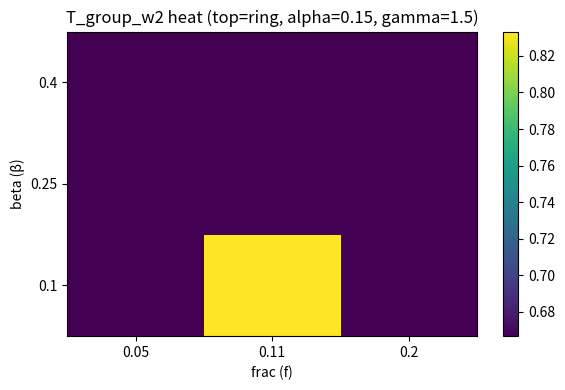
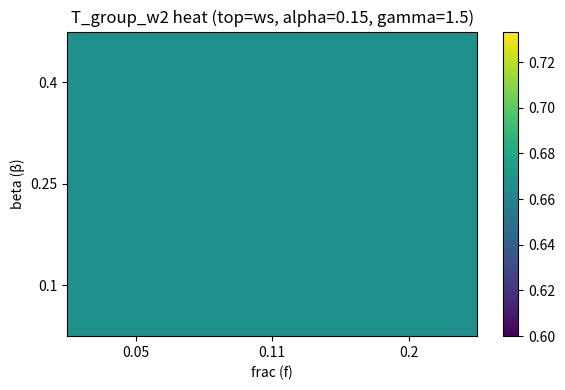
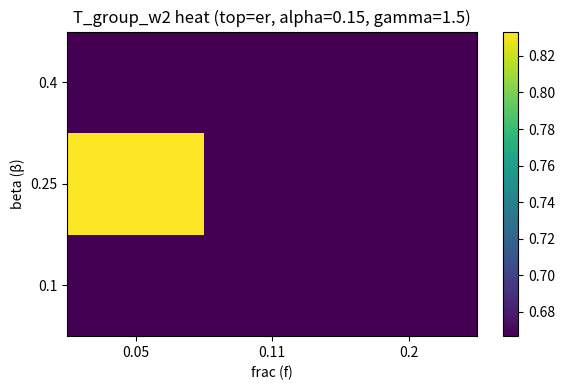
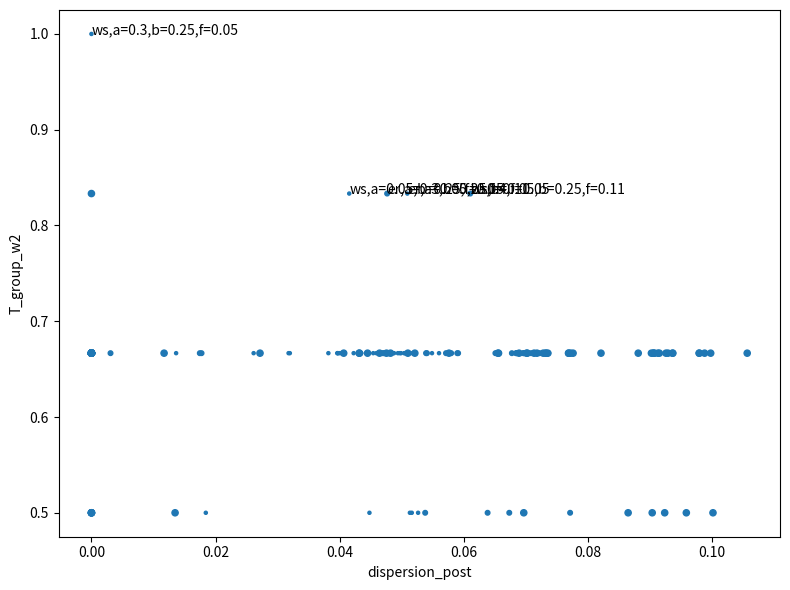
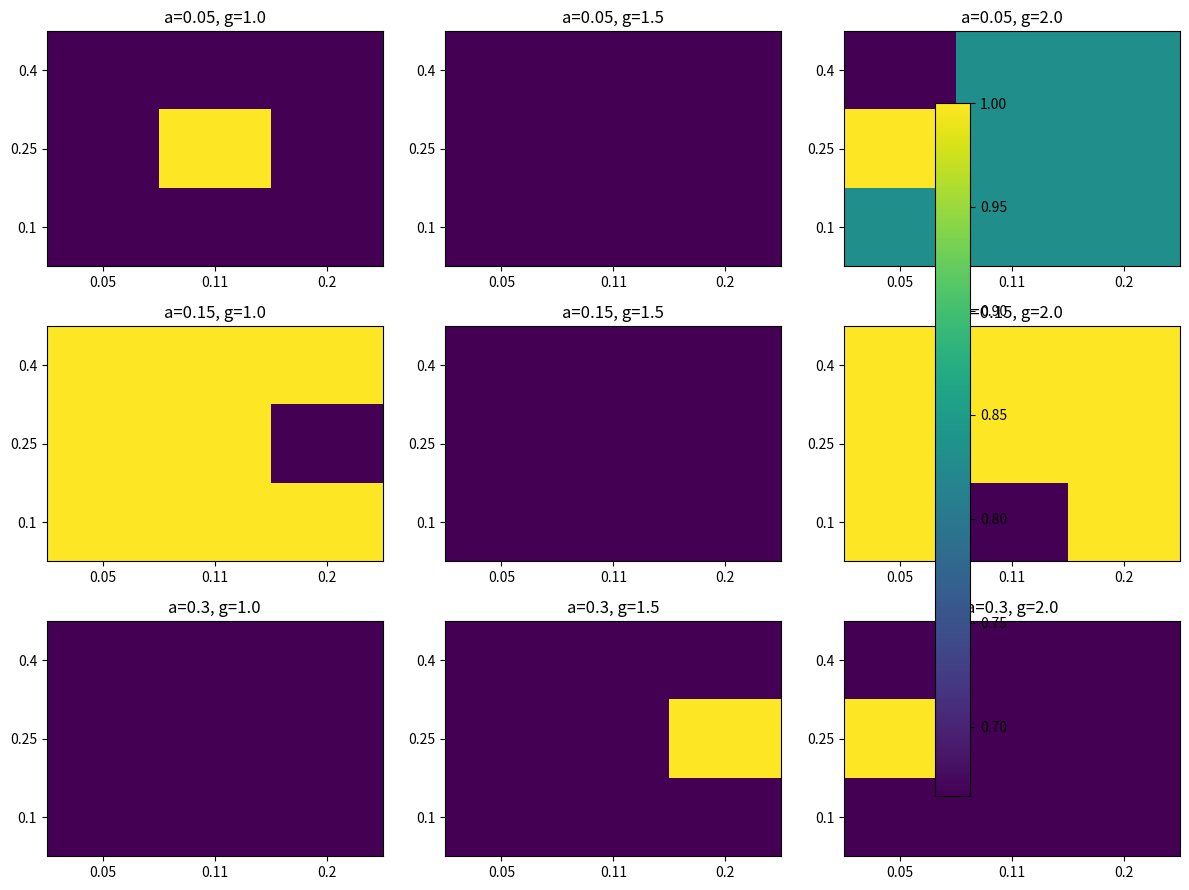

Here is the Python script that generated these plots, in order:
#!/usr/bin/env python3
"""
Truth Stability — Phase 4.3 (Critical Misinformation Threshold Sweep)
Sweeps small grids over (alpha, beta, gamma, frac) per topology and writes summary/figures.
"""
import argparse
import json
import os
from datetime import datetime

import matplotlib.pyplot as plt
import numpy as np
import pandas as pd

# Reuse helpers similar to Phase 4.2


def sigmoid(z):
    return 1.0 / (1.0 + np.exp(-z))


def wilson_ci(k, n, z=1.96):
    if n <= 0:
        return 0.0, 0.0, 1.0
    p = k / n
    denom = 1 + z * z / n
    centre = p + z * z / (2 * n)
    adj = z * np.sqrt((p * (1 - p) + z * z / (4 * n)) / n)
    low = (centre - adj) / denom
    high = (centre + adj) / denom
    return p, max(0.0, low), min(1.0, high)


def design_matrix(A, B, C):
    ones = np.ones_like(A, dtype=float)
    AB = (A * B).astype(float)
    BC = (B * C).astype(float)
    X = np.vstack([ones, A.astype(float), B.astype(float), C.astype(float), AB, BC]).T
    return X


def build_topology(n_agents, topology, rng):
    adj = np.zeros((n_agents, n_agents), dtype=float)
    if topology == "ring":
        for i in range(n_agents):
            adj[i, (i - 1) % n_agents] = 1
            adj[i, (i + 1) % n_agents] = 1
    elif topology == "ws":
        k = 4
        beta = 0.2
        for i in range(n_agents):
            for j in range(1, k // 2 + 1):
                nbr = (i + j) % n_agents
                adj[i, nbr] = 1
                adj[nbr, i] = 1
        for i in range(n_agents):
            for j in range(1, k // 2 + 1):
                if rng.random() < beta:
                    old = (i + j) % n_agents
                    possible = list(range(n_agents))
                    possible.remove(i)
                    new = int(rng.choice(possible))
                    adj[i, old] = 0
                    adj[old, i] = 0
                    adj[i, new] = 1
                    adj[new, i] = 1
    elif topology == "er":
        p = 0.15
        rand = rng.random((n_agents, n_agents))
        adj = (rand < p).astype(float)
        np.fill_diagonal(adj, 0)
        adj = np.triu(adj) + np.triu(adj).T
    else:
        raise ValueError("Unknown topology")
    np.fill_diagonal(adj, 0)
    return adj


def simulate_cycle_W1(n, pA, pB, pC, rng):
    A = (rng.random(n) < pA).astype(int)
    B = (rng.random(n) < pB).astype(int)
    C = (rng.random(n) < pC).astype(int)
    eps = rng.normal(0.0, 0.08, size=n)
    S = 0.55 * A + 0.30 * B - 0.35 * C + eps
    S = np.clip(S, 0.0, 1.0)
    Y = (S > 0.5).astype(int)
    return A, B, C, S, Y


def simulate_cycle_W2(n, pA, pB, pC, rng):
    A = (rng.random(n) < pA).astype(int)
    B = (rng.random(n) < pB).astype(int)
    C = (rng.random(n) < pC).astype(int)
    eps = rng.normal(0.0, 0.08, size=n)
    S = 0.15 * A + 0.50 * B - 0.10 * C + 0.20 * (A * B) - 0.25 * (B * C) + eps
    S = np.clip(S, 0.0, 1.0)
    Y = (S > 0.5).astype(int)
    return A, B, C, S, Y


# single-run driver, deterministic given seed


def run_once(seed, N, topology, alpha, beta, gamma, frac, TRIALS, CYCLES, theta):
    rng = np.random.default_rng(int(seed))
    per_cycle = max(1, TRIALS // CYCLES)
    # schedule of per-cycle pA/pB/pC deterministic given rng
    base = np.linspace(0.2, 0.8, CYCLES)
    cycle_ps = []
    for i in range(CYCLES):
        pA = float(np.clip(base[i] + 0.1 * np.sin(i * 1.3), 0.05, 0.95))
        pB = float(np.clip(base[-i] + 0.1 * np.cos(i * 0.9), 0.05, 0.95))
        pC = float(np.clip(0.5 + 0.3 * np.sin(i * 0.6 + 0.4), 0.05, 0.95))
        cycle_ps.append((pA, pB, pC))
    cycles_split = CYCLES // 2

    adj = build_topology(N, topology, rng)
    neighbors = [np.where(adj[i] > 0)[0].tolist() for i in range(N)]

    d = 6
    Ws = np.zeros((N, d), dtype=float)

    agent_accs = np.zeros((CYCLES, N), dtype=float)
    consensus_ts = np.zeros(CYCLES, dtype=float)
    dispersion = np.zeros(CYCLES, dtype=float)

    base_v = np.array([0.0, 0.0, -1.0, 1.0, 0.0, 0.0])
    v = base_v + rng.normal(0.0, 0.05, size=d)
    v_norm = np.linalg.norm(v) if np.linalg.norm(v) > 0 else 1.0

    m = int(round(frac * N))
    misinfo_set = []

    for ci, (pA, pB, pC) in enumerate(cycle_ps):
        if ci < cycles_split:
            A, B, C, S, Y = simulate_cycle_W1(per_cycle, pA, pB, pC, rng)
        else:
            A, B, C, S, Y = simulate_cycle_W2(per_cycle, pA, pB, pC, rng)
        X = design_matrix(A, B, C)
        for i in range(N):
            w = Ws[i]
            p = sigmoid(X.dot(w))
            yhat = (p >= 0.5).astype(int)
            acc = float((yhat == Y).mean())
            agent_accs[ci, i] = acc
            grad = X.T.dot(p - Y) / X.shape[0]
            w = w - 0.3 * grad
            Ws[i] = w
        if ci == cycles_split - 1:
            if m > 0:
                all_indices = list(range(N))
                misinfo_set = list(rng.choice(all_indices, size=m, replace=False))
            else:
                misinfo_set = []
        if ci >= cycles_split and len(misinfo_set) > 0:
            for mi in misinfo_set:
                Ws[mi] = Ws[mi] + beta * v
        # consensus
        W_new = Ws.copy()
        for i in range(N):
            nbrs = neighbors[i]
            if len(nbrs) == 0:
                mean_nbr = Ws[i]
            else:
                nbrs = np.array(nbrs)
                mis_nbrs = (
                    np.intersect1d(nbrs, misinfo_set)
                    if len(misinfo_set) > 0
                    else np.array([], dtype=int)
                )
                reg_nbrs = np.setdiff1d(nbrs, mis_nbrs)
                if reg_nbrs.size > 0:
                    mean_reg = Ws[reg_nbrs].mean(axis=0)
                else:
                    mean_reg = np.zeros(d)
                if mis_nbrs.size > 0:
                    mean_mis = Ws[mis_nbrs].mean(axis=0)
                else:
                    mean_mis = np.zeros(d)
                if (mis_nbrs.size > 0) and (reg_nbrs.size > 0):
                    weighted = (mean_reg + gamma * mean_mis) / (1.0 + gamma)
                elif mis_nbrs.size > 0:
                    weighted = mean_mis
                elif reg_nbrs.size > 0:
                    weighted = mean_reg
                else:
                    weighted = Ws[i]
                mean_nbr = weighted
            W_new[i] = (1 - alpha) * Ws[i] + alpha * mean_nbr
        Ws = W_new
        wbar = Ws.mean(axis=0)
        consensus_ts[ci] = float(np.mean(np.linalg.norm(Ws - wbar[None, :], axis=1)))
        dispersion[ci] = float(np.std(agent_accs[ci, :]))

    # aggregate
    group_mean_acc = agent_accs.mean(axis=1)
    group_passes = (group_mean_acc >= theta).astype(int)
    passes_group_w2 = int(group_passes[cycles_split:].sum())
    p_g2, gl2, gh2 = wilson_ci(passes_group_w2, CYCLES - cycles_split)

    Td = None
    cum_pass = 0
    for idx in range(cycles_split, CYCLES):
        cum_pass += group_passes[idx]
        seen = idx - cycles_split + 1
        if (cum_pass / seen) < 0.5:
            Td = int(idx - cycles_split + 1)
            break

    post_consensus = consensus_ts[cycles_split:]
    post_mean_consensus = float(np.mean(post_consensus))
    consensus_min_post = float(np.min(post_consensus))
    disp_post_mean = float(np.mean(dispersion[cycles_split:]))

    pct_below = float((agent_accs[cycles_split:, :] < theta).mean())

    # null baseline
    overall_mean_acc_per_cycle = agent_accs.mean(axis=1)
    tau = float(rng.random() * (0.7 - 0.3) + 0.3)
    null_passes = int((overall_mean_acc_per_cycle > tau).sum())
    p_null, nl, nh = wilson_ci(null_passes, CYCLES)

    truth_cond = (p_g2 >= 0.7) and not (gl2 <= p_null <= gh2)
    Td_cond = Td is None
    disp_cond = disp_post_mean >= 0.02
    experiment_pass = truth_cond and Td_cond and disp_cond

    return {
        "T_group_w2": float(p_g2),
        "ci_lo": float(gl2),
        "ci_hi": float(gh2),
        "Td": Td if Td is not None else "None",
        "dispersion_post": float(disp_post_mean),
        "consensus_min_post": float(consensus_min_post),
        "pct_below_theta_post": float(pct_below),
        "PASS": bool(experiment_pass),
    }


def parse_list(s, cast=float):
    if s is None or s == "":
        return []
    return [cast(x) for x in s.split(",")]


def main():
    parser = argparse.ArgumentParser()
    parser.add_argument("--seed", type=int, default=42)
    parser.add_argument("--agents", type=int, default=18)
    parser.add_argument("--cycles", type=int, default=12)
    parser.add_argument("--trials", type=int, default=4500)
    parser.add_argument("--theta", type=float, default=0.65)
    parser.add_argument("--alphas", type=str, default="0.05,0.15,0.30")
    parser.add_argument("--betas", type=str, default="0.10,0.25,0.40")
    parser.add_argument("--gammas", type=str, default="1.0,1.5,2.0")
    parser.add_argument("--fracs", type=str, default="0.05,0.11,0.20")
    parser.add_argument("--tops", type=str, default="ring,ws,er")
    args = parser.parse_args()

    RAND = int(args.seed)
    N = int(args.agents)
    CYCLES = int(args.cycles)
    TRIALS = int(args.trials)
    theta = float(args.theta)

    alphas = parse_list(args.alphas, float)
    betas = parse_list(args.betas, float)
    gammas = parse_list(args.gammas, float)
    fracs = parse_list(args.fracs, float)
    tops = [t.strip() for t in args.tops.split(",") if t.strip()]

    timestamp = datetime.now().strftime("%Y%m%d_%H%M%S")
    outdir = os.path.join("discovery_results", f"truth_phase4_crit_{timestamp}")
    os.makedirs(outdir, exist_ok=True)

    records = []

    total = len(tops) * len(alphas) * len(betas) * len(gammas) * len(fracs)
    print(f"Running sweep: {total} configs (tops={tops})")

    count = 0
    for topology in tops:
        for alpha in alphas:
            for beta in betas:
                for gamma in gammas:
                    for frac in fracs:
                        count += 1
                        seed = RAND + count
                        res = run_once(
                            seed,
                            N,
                            topology,
                            alpha,
                            beta,
                            gamma,
                            frac,
                            TRIALS,
                            CYCLES,
                            theta,
                        )
                        row = {
                            "topology": topology,
                            "alpha": alpha,
                            "beta": beta,
                            "gamma": gamma,
                            "frac": frac,
                        }
                        row.update(res)
                        records.append(row)
    df = pd.DataFrame(records)
    df.to_csv(os.path.join(outdir, "crit_results.csv"), index=False)

    # Frontier table: for each (topology, alpha), find minimal (f, beta, gamma) triple that flips PASS->FAIL
    frontier_rows = []
    for topology in tops:
        for alpha in alphas:
            sub = df[(df.topology == topology) & (df.alpha == alpha)].copy()
            # lexicographic order by frac asc, beta asc, gamma asc
            sub = sub.sort_values(by=["frac", "beta", "gamma"])
            fail = sub[sub["PASS"] == False]
            if fail.shape[0] == 0:
                frontier_rows.append(
                    {"topology": topology, "alpha": alpha, "frontier": "no-fail"}
                )
            else:
                first = fail.iloc[0]
                frontier_rows.append(
                    {
                        "topology": topology,
                        "alpha": alpha,
                        "frontier": f"f={first.frac},beta={first.beta},gamma={first.gamma}",
                    }
                )
    pd.DataFrame(frontier_rows).to_csv(
        os.path.join(outdir, "frontier_table.csv"), index=False
    )

    # Figures
    # heat_T_w2_<topology>.png: for each topology, show beta vs frac at middle alpha, middle gamma
    mid_alpha = alphas[len(alphas) // 2]
    mid_gamma = gammas[len(gammas) // 2]
    for topology in tops:
        heat = np.zeros((len(betas), len(fracs)))
        for i_b, beta in enumerate(betas):
            for j_f, frac in enumerate(fracs):
                sel = df[
                    (df.topology == topology)
                    & (df.alpha == mid_alpha)
                    & (df.beta == beta)
                    & (df.gamma == mid_gamma)
                    & (df.frac == frac)
                ]
                if sel.shape[0] > 0:
                    heat[i_b, j_f] = sel["T_group_w2"].values[0]
                else:
                    heat[i_b, j_f] = np.nan
        plt.figure(figsize=(6, 4))
        plt.imshow(heat, aspect="auto", origin="lower")
        plt.xticks(range(len(fracs)), [str(f) for f in fracs])
        plt.yticks(range(len(betas)), [str(b) for b in betas])
        plt.xlabel("frac (f)")
        plt.ylabel("beta (β)")
        plt.title(
            f"T_group_w2 heat (top={topology}, alpha={mid_alpha}, gamma={mid_gamma})"
        )
        plt.colorbar()
        plt.tight_layout()
        plt.savefig(os.path.join(outdir, f"heat_T_w2_{topology}.png"), dpi=150)
        plt.close()

    # pareto dispersion vs T_group_w2
    plt.figure(figsize=(8, 6))
    sizes = df["frac"].values * 100
    plt.scatter(df["dispersion_post"].values, df["T_group_w2"].values, s=sizes)
    plt.xlabel("dispersion_post")
    plt.ylabel("T_group_w2")

    # annotate top5 resilient (highest T_group_w2, tie: higher dispersion, smaller Td [None considered large])
    def td_sort_key(x):
        return float("inf") if x == "None" else int(x)

    df_sorted = df.copy()
    df_sorted["Td_sort"] = df_sorted["Td"].apply(td_sort_key)
    top5 = df_sorted.sort_values(
        by=["T_group_w2", "dispersion_post", "Td_sort"], ascending=[False, False, True]
    ).head(5)
    for _, r in top5.iterrows():
        plt.annotate(
            f"{r.topology},a={r.alpha},b={r.beta},f={r.frac}",
            xy=(r.dispersion_post, r.T_group_w2),
        )
    plt.tight_layout()
    plt.savefig(os.path.join(outdir, "pareto_dispersion_vs_T_w2.png"), dpi=150)
    plt.close()

    # crit_surface_ws.png: rows alpha, cols gamma, each subplot heat over beta vs frac
    if "ws" in tops:
        fig, axes = plt.subplots(
            len(alphas), len(gammas), figsize=(4 * len(gammas), 3 * len(alphas))
        )
        for i_a, alpha in enumerate(alphas):
            for j_g, gamma in enumerate(gammas):
                heat = np.zeros((len(betas), len(fracs)))
                for i_b, beta in enumerate(betas):
                    for j_f, frac in enumerate(fracs):
                        sel = df[
                            (df.topology == "ws")
                            & (df.alpha == alpha)
                            & (df.beta == beta)
                            & (df.gamma == gamma)
                            & (df.frac == frac)
                        ]
                        if sel.shape[0] > 0:
                            heat[i_b, j_f] = sel["T_group_w2"].values[0]
                        else:
                            heat[i_b, j_f] = np.nan
                ax = axes[i_a, j_g] if axes.ndim > 1 else axes[max(i_a, j_g)]
                im = ax.imshow(heat, aspect="auto", origin="lower")
                ax.set_xticks(range(len(fracs)))
                ax.set_xticklabels([str(f) for f in fracs])
                ax.set_yticks(range(len(betas)))
                ax.set_yticklabels([str(b) for b in betas])
                ax.set_title(f"a={alpha}, g={gamma}")
        fig.colorbar(im, ax=axes.ravel().tolist())
        plt.tight_layout()
        plt.savefig(os.path.join(outdir, "crit_surface_ws.png"), dpi=150)
        plt.close()

    # README and params
    total_pass = int(df["PASS"].sum())
    total_fail = int((~df["PASS"]).sum())
    readme = []
    readme.append(
        "# Truth Stability — Phase 4.3 (Critical Misinformation Threshold Sweep)"
    )
    readme.append(f"Timestamp: {timestamp}")
    readme.append(f"Seed: {RAND} | N: {N} | cycles: {CYCLES} | trials: {TRIALS}")
    readme.append("")
    readme.append(
        f"Grid sizes: alphas={alphas}, betas={betas}, gammas={gammas}, fracs={fracs}"
    )
    readme.append("")
    readme.append(f"PASS count: {total_pass}  FAIL count: {total_fail}")
    readme.append("")
    best = df.sort_values(
        by=["T_group_w2", "dispersion_post"], ascending=[False, False]
    ).head(5)
    worst = df.sort_values(
        by=["T_group_w2", "dispersion_post"], ascending=[True, True]
    ).head(5)
    readme.append("Top 5 resilient configs:")
    readme.append(best.to_markdown(index=False))
    readme.append("")
    readme.append("Top 5 fragile configs:")
    readme.append(worst.to_markdown(index=False))
    readme.append("")
    readme.append("Frontier summary per (topology, alpha):")
    readme.append(pd.DataFrame(frontier_rows).to_markdown(index=False))
    with open(os.path.join(outdir, "README.md"), "w") as f:
        f.write("\n\n".join(readme))

    params = {
        "timestamp": timestamp,
        "seed": RAND,
        "N": N,
        "cycles": CYCLES,
        "trials": TRIALS,
        "alphas": alphas,
        "betas": betas,
        "gammas": gammas,
        "fracs": fracs,
        "tops": tops,
    }
    with open(os.path.join(outdir, "params.json"), "w") as f:
        json.dump(params, f, indent=2)

    # Console summary
    print("\n=== Critical sweep complete ===")
    print(f"Results folder: {os.path.abspath(outdir)}")
    # best PASS and worst FAIL
    pass_df = df[df["PASS"] == True]
    fail_df = df[df["PASS"] == False]
    if pass_df.shape[0] > 0:
        best_pass = pass_df.sort_values(
            by=["T_group_w2", "dispersion_post"], ascending=[False, False]
        ).iloc[0]
        print(
            "Best PASS config:",
            dict(
                alpha=best_pass.alpha,
                beta=best_pass.beta,
                gamma=best_pass.gamma,
                frac=best_pass.frac,
                topology=best_pass.topology,
                T_group_w2=best_pass.T_group_w2,
            ),
        )
    else:
        print("No PASS configs")
    if fail_df.shape[0] > 0:
        worst_fail = fail_df.sort_values(by=["T_group_w2", "dispersion_post"]).iloc[0]
        print(
            "Worst FAIL config:",
            dict(
                alpha=worst_fail.alpha,
                beta=worst_fail.beta,
                gamma=worst_fail.gamma,
                frac=worst_fail.frac,
                topology=worst_fail.topology,
                T_group_w2=worst_fail.T_group_w2,
            ),
        )
    else:
        print("No FAIL configs")

    # simple frontier summary sample lines
    print("\nFrontier (sample):")
    for r in frontier_rows:
        print(f"{r['topology']}, alpha={r['alpha']} -> {r['frontier']}")
    print("\n=================================")


if __name__ == "__main__":
    main()
